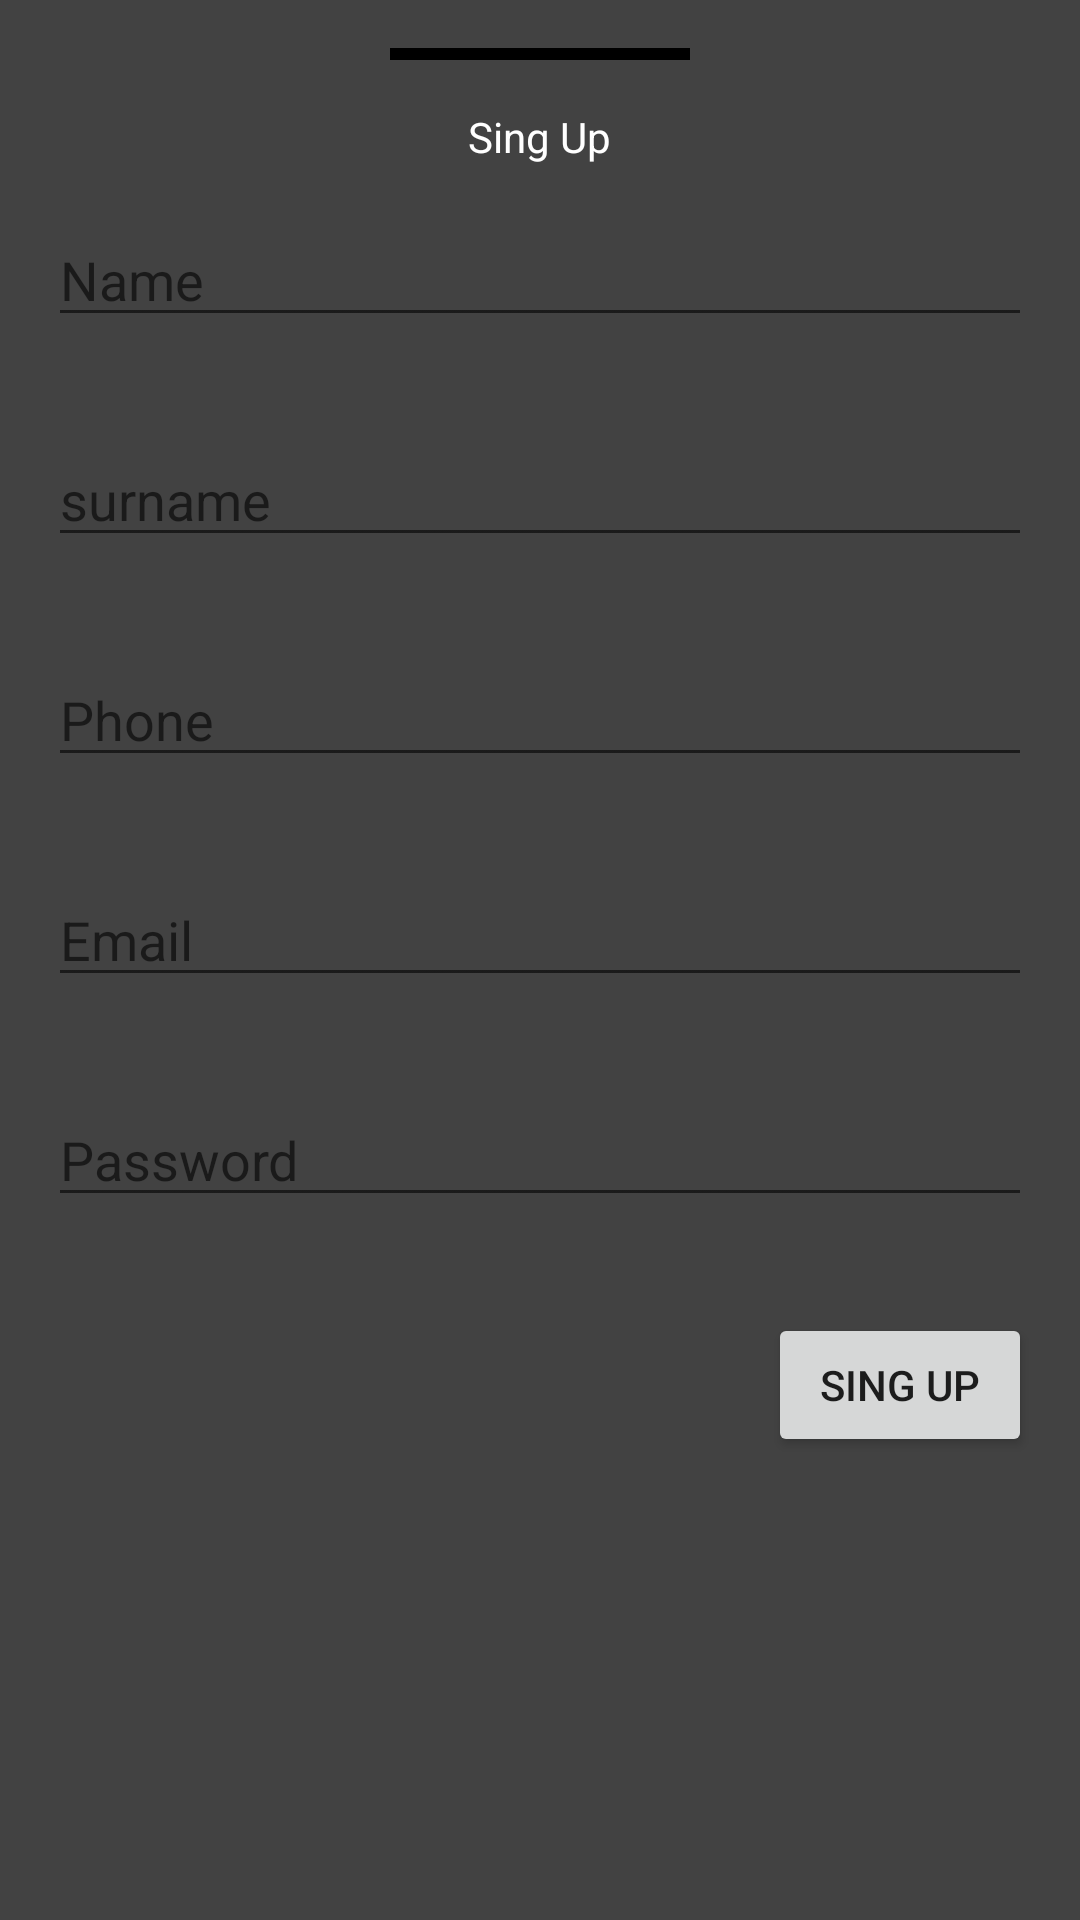

This screen was rendered from an Android layout file. Write that file and the resources it references.
<!-- AndroidManifest.xml: application theme Theme.ButtomSheetExample -->
<!-- res/layout/layout_registration.xml -->
<?xml version="1.0" encoding="utf-8"?>
<LinearLayout xmlns:android="http://schemas.android.com/apk/res/android"
    android:layout_width="match_parent"
    android:layout_height="wrap_content"
    xmlns:app="http://schemas.android.com/apk/res-auto"
    android:id="@+id/constraintRegistration"
    app:layout_constraintBottom_toBottomOf="parent"
    app:layout_constraintEnd_toEndOf="parent"
    app:layout_constraintStart_toStartOf="parent"
    android:orientation="vertical"
    app:layout_behavior="@string/bottom_sheet_behavior"
    android:background="@color/cardview_dark_background">

    <LinearLayout
        android:id="@+id/layout_bar"
        android:layout_width="match_parent"
        android:layout_height="wrap_content"
        android:gravity="center"
        android:orientation="vertical">

        <View
            android:layout_width="100dp"
            android:layout_height="4dp"
            android:background="@color/black"
            android:layout_gravity="center"
            android:layout_margin="@dimen/margin_standard"
            />
        <TextView
            android:layout_width="wrap_content"
            android:layout_height="wrap_content"
            android:text="@string/sing_up"
            android:textColor="@color/white"
            />
    </LinearLayout>

    <EditText
        android:layout_width="match_parent"
        android:layout_height="wrap_content"
        android:layout_margin="@dimen/margin_standard"
        android:hint="@string/name"
        android:autofillHints="@string/name"
        android:inputType="text" />

    <EditText
        android:layout_width="match_parent"
        android:layout_height="wrap_content"
        android:layout_margin="@dimen/margin_standard"
        android:hint="@string/surname"
        android:autofillHints="@string/surname"
        android:inputType="text"/>

    <EditText
        android:layout_width="match_parent"
        android:layout_height="wrap_content"
        android:layout_margin="@dimen/margin_standard"
        android:hint="@string/phone"
        android:autofillHints="@string/phone"
        android:inputType="phone"/>

    <EditText
        android:layout_width="match_parent"
        android:layout_height="wrap_content"
        android:layout_margin="@dimen/margin_standard"
        android:hint="@string/email"
        android:autofillHints="@string/email"
        android:inputType="textEmailAddress"/>

    <EditText
        android:layout_width="match_parent"
        android:layout_height="wrap_content"
        android:layout_margin="@dimen/margin_standard"
        android:hint="@string/password"
        android:autofillHints="@string/password"
        android:inputType="textPassword" />

    <Button
        android:layout_width="wrap_content"
        android:layout_height="wrap_content"
        android:text="@string/sing_up"
        android:layout_gravity="end"
        android:layout_margin="@dimen/margin_standard"
        android:paddingStart="@dimen/margin_standard"
        android:paddingEnd="@dimen/margin_standard" />

</LinearLayout>
<!-- resources referenced by this layout -->
<resources>
  <dimen name="margin_standard">16dp</dimen>
  <string name="email">Email</string>
  <string name="name">Name</string>
  <string name="password">Password</string>
  <string name="phone">Phone</string>
  <string name="sing_up">Sing Up</string>
  <string name="surname">surname</string>
  <style name="Theme.ButtomSheetExample" parent="Theme.MaterialComponents.DayNight.DarkActionBar">
          
          <item name="colorPrimary">@color/purple_500</item>
          <item name="colorPrimaryVariant">@color/purple_700</item>
          <item name="colorOnPrimary">@color/white</item>
          
          <item name="colorSecondary">@color/teal_200</item>
          <item name="colorSecondaryVariant">@color/teal_700</item>
          <item name="colorOnSecondary">@color/black</item>
          
          <item name="android:statusBarColor" tools:targetApi="l">?attr/colorPrimaryVariant</item>
          
      </style>
  <!-- not gathered from this repository: default colours our renderer supplied (Android Studio template values) -->
  <color name="purple_500">#FF6200EE</color>
  <color name="purple_700">#FF3700B3</color>
  <color name="teal_200">#FF03DAC5</color>
  <color name="teal_700">#FF018786</color>
  <color name="black">#FF000000</color>
  <color name="white">#FFFFFFFF</color>
</resources>
